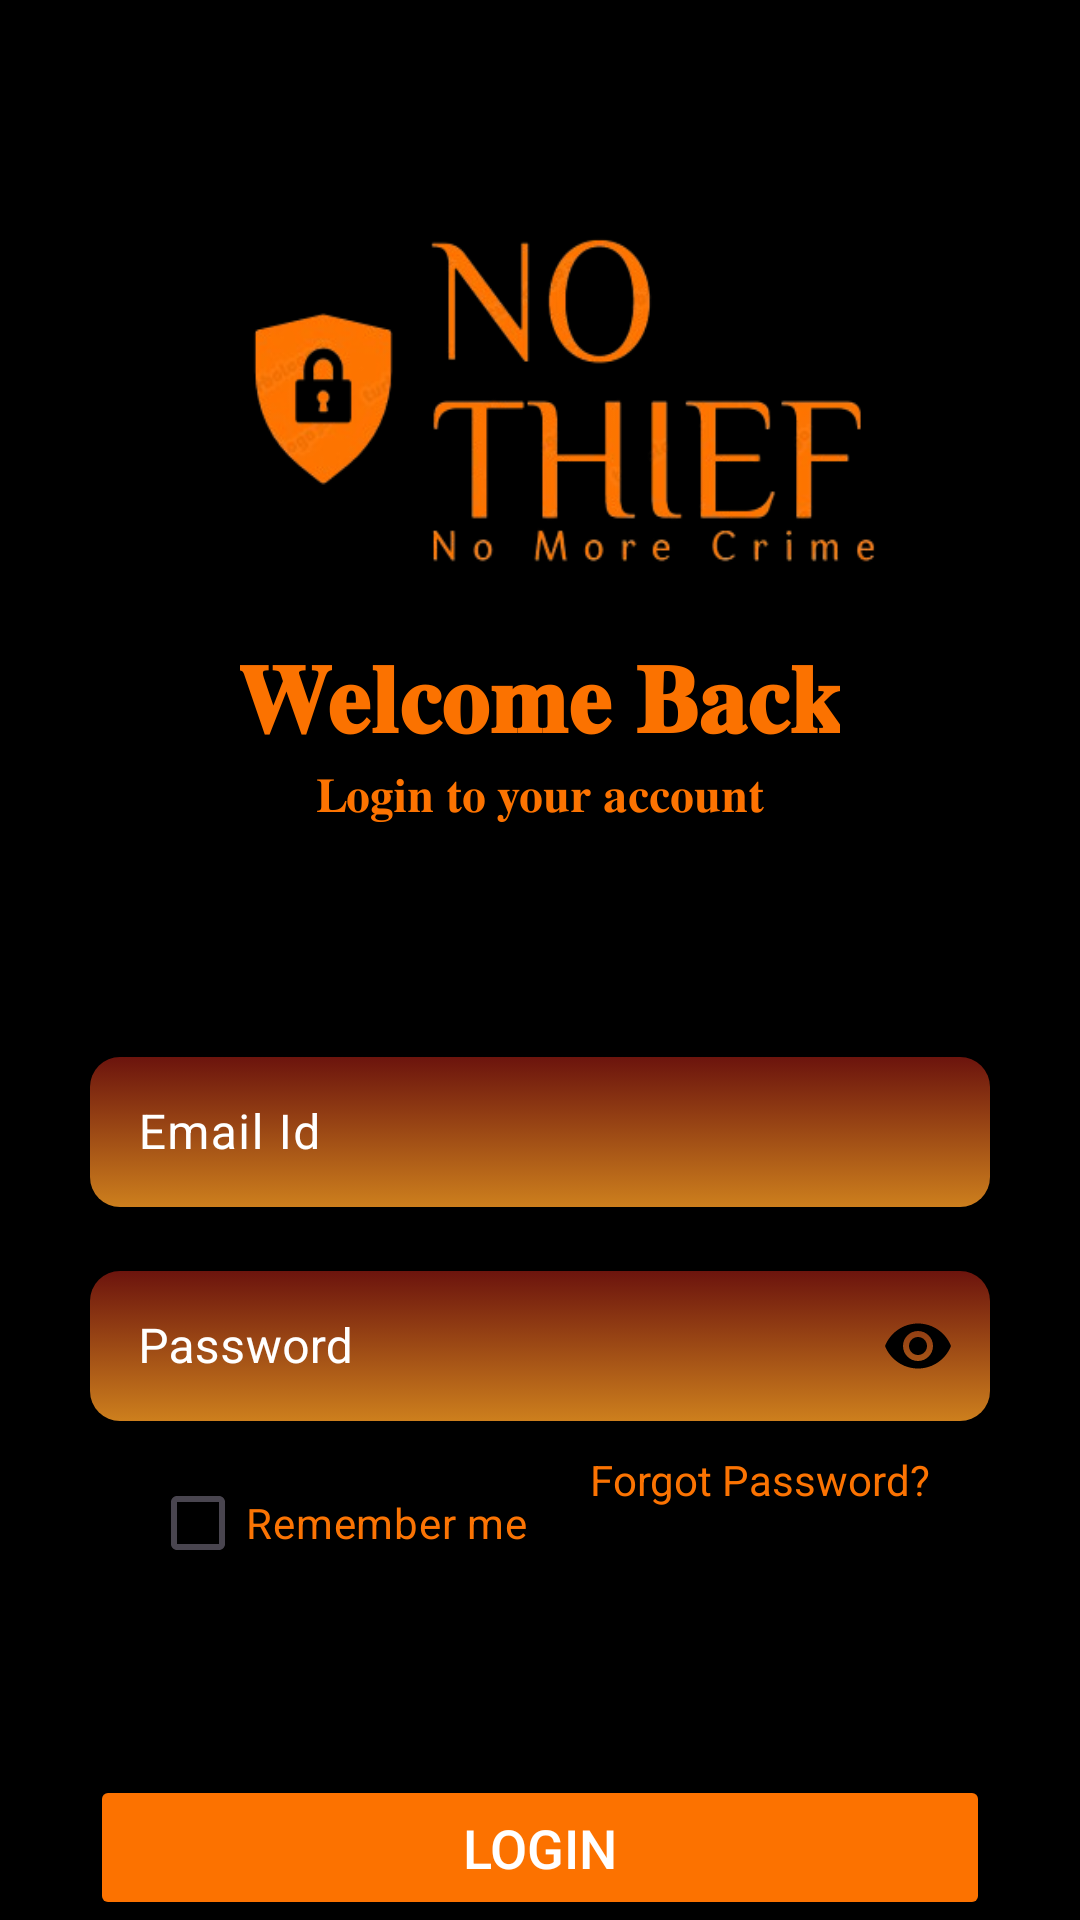

The Android layout XML behind this screen, and the referenced resources:
<!-- AndroidManifest.xml: application theme Theme.NO_THIEF -->
<!-- res/layout/activity_login.xml -->
<?xml version="1.0" encoding="utf-8"?>
<RelativeLayout xmlns:android="http://schemas.android.com/apk/res/android"
    xmlns:tools="http://schemas.android.com/tools"
    android:layout_width="match_parent"
    android:layout_height="match_parent"
    xmlns:app="http://schemas.android.com/apk/res-auto"
    android:background="@color/black">

    <ImageView
        android:id="@+id/imageViewHeader"
        android:layout_width="250dp"
        android:layout_height="120dp"
        android:layout_marginLeft="80dp"
        android:layout_marginTop="70dp"
        android:layout_centerInParent="true"
        android:layout_alignParentTop="true"
        android:scaleType="fitXY"
        android:src="@drawable/text_logo"/>

    <TextView
        android:id="@+id/textViewRegister"
        android:layout_width="wrap_content"
        android:layout_height="wrap_content"
        android:layout_below="@id/imageViewHeader"
        android:layout_centerHorizontal="true"
        android:layout_marginTop="20dp"
        android:text="𝐖𝐞𝐥𝐜𝐨𝐦𝐞 𝐁𝐚𝐜𝐤"
        android:textColor="#FB7200"
        android:textSize="32sp"
        android:textStyle="bold" />

    <TextView
        android:id="@+id/textViewCreateAccount"
        android:layout_width="wrap_content"
        android:layout_height="wrap_content"
        android:layout_below="@id/textViewRegister"
        android:layout_centerHorizontal="true"
        android:text="𝐋𝐨𝐠𝐢𝐧 𝐭𝐨 𝐲𝐨𝐮𝐫 𝐚𝐜𝐜𝐨𝐮𝐧𝐭"
        android:textColor="#FC7301"
        android:textSize="16sp" />

    <com.google.android.material.textfield.TextInputLayout
        android:id="@+id/usernameInputLayout"
        android:layout_width="300dp"
        android:layout_height="wrap_content"
        app:hintTextColor="@color/white"
        android:textColorHint="@color/white"
        android:hint="Email Id"
        android:layout_centerInParent="true"
        app:endIconMode="clear_text"
        app:boxBackgroundMode="none"
        android:layout_below="@id/textViewCreateAccount"
        android:layout_marginTop="66dp">

        <com.google.android.material.textfield.TextInputEditText
            android:layout_width="match_parent"
            android:layout_height="50dp"
            android:background="@drawable/text_background"
            android:inputType="textEmailAddress"
            android:textColor="@android:color/white"
            android:textColorHint="#FB7302" />

    </com.google.android.material.textfield.TextInputLayout>

    
    <com.google.android.material.textfield.TextInputLayout
        android:id="@+id/passwordInputLayout"
        style="@style/Widget.MaterialComponents.TextInputLayout.OutlinedBox"
        android:layout_width="300dp"
        android:layout_height="wrap_content"
        android:layout_centerInParent="true"
        android:hint="Password"
        android:textColorHint="@color/white"
        app:hintTextColor="@color/white"
        app:endIconTint="@color/black"
        app:endIconMode="password_toggle"
        android:layout_below="@id/usernameInputLayout"
        android:layout_marginTop="16dp">

        <com.google.android.material.textfield.TextInputEditText
            android:id="@+id/passwordEditText"
            android:layout_width="match_parent"
            android:layout_height="50dp"
            android:background="@drawable/text_background"
            android:inputType="textPassword"
            android:textColor="@android:color/white"
            android:textColorHint="@android:color/darker_gray" />

    </com.google.android.material.textfield.TextInputLayout>


    <CheckBox
        android:id="@+id/checkBoxRememberMe"
        android:layout_width="wrap_content"
        android:layout_height="wrap_content"
        android:layout_below="@id/passwordInputLayout"
        android:layout_marginTop="10dp"
        android:layout_alignParentStart="true"
        android:layout_marginStart="50dp"
        android:text="Remember me"
        android:textColor="#FB7404" />

    <TextView
        android:id="@+id/textViewForgotPassword"
        android:layout_width="wrap_content"
        android:layout_height="wrap_content"
        android:layout_below="@id/passwordInputLayout"
        android:layout_alignParentEnd="true"
        android:layout_marginTop="10dp"
        android:layout_marginEnd="50dp"
        android:text="Forgot Password?"
        android:textColor="#FB7302"
        android:textSize="14sp" />

    <Button
        android:id="@+id/buttonLogin"
        android:layout_width="300dp"
        android:layout_height="50dp"
        android:layout_below="@id/checkBoxRememberMe"
        android:layout_centerHorizontal="true"
        android:layout_marginTop="60dp"
        android:backgroundTint="#FC7200"
        android:text="LOGIN"
        android:textColor="#FFFFFF"
        android:textSize="18sp" />

    <TextView
        android:id="@+id/textViewLoginPrompt"
        android:layout_width="wrap_content"
        android:layout_height="wrap_content"
        android:layout_below="@id/buttonLogin"
        android:layout_centerHorizontal="true"
        android:layout_marginTop="5dp"
        android:text="Don't have an account? "
        android:textColor="#FB7908"
        android:textSize="14sp" />

    <TextView
        android:id="@+id/textViewsignupp"
        android:layout_width="wrap_content"
        android:layout_height="wrap_content"
        android:layout_below="@id/buttonLogin"
        android:layout_toEndOf="@id/textViewLoginPrompt"
        android:layout_marginTop="5dp"
        android:text="Sign Up"
        android:textColor="@color/white"
        android:textSize="14sp" />
</RelativeLayout>
<!-- resources referenced by this layout -->
<resources>
  <color name="black">#FF000000</color>
  <color name="white">#FFFFFFFF</color>
  <!-- drawable text_background (drawable) -->
  <?xml version="1.0" encoding="utf-8"?>
  <selector xmlns:android="http://schemas.android.com/apk/res/android">
      
      <item android:state_focused="true">
          <shape>
              <solid android:color="#313F9A" /> 
              <corners android:radius="10dp" />
          </shape>
      </item>
      
      <item>
          <shape>
              <gradient
                  android:angle="90"
                  android:endColor="#6C140D"
                  android:startColor="#CD7F1D" />
              <corners android:radius="10dp" />
          </shape>
      </item>
  </selector>
  <!-- drawable text_logo: png bitmap (drawable, 45956 bytes) -->
  <style name="Theme.NO_THIEF" parent="Base.Theme.NO_THIEF" />
  <style name="Base.Theme.NO_THIEF" parent="Theme.Material3.DayNight.NoActionBar">
          
          
      </style>
</resources>
